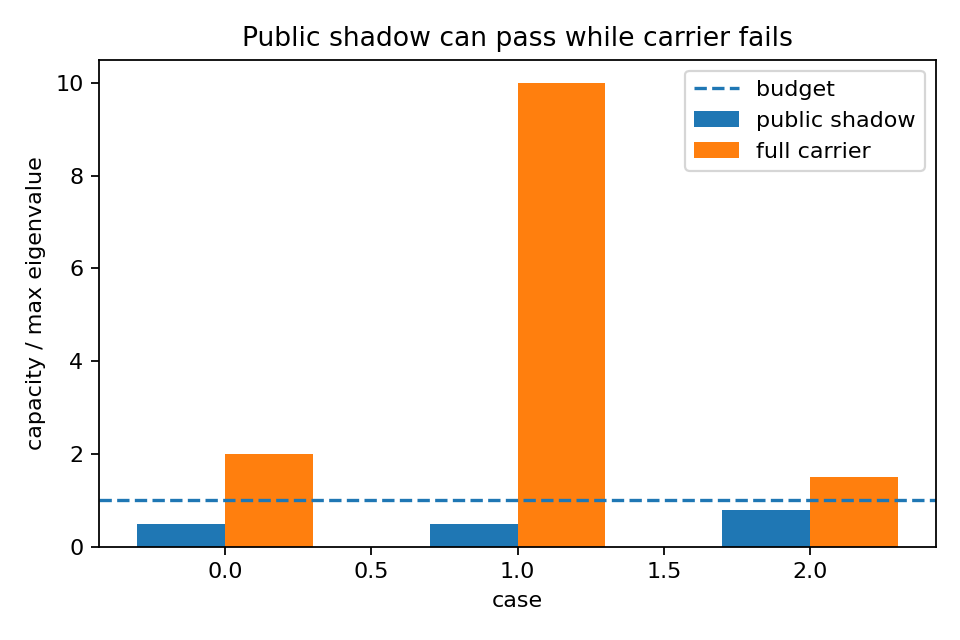

The table this chart was drawn from, first rows:
case, public_capacity, public_passes_identity_budget, full_lammax, full_passes_identity_budget, hidden_witness
0, 0.5, True, 2.0, False, e2
1, 0.5, True, 10.0, False, e2
2, 0.8, True, 1.5, False, e2
